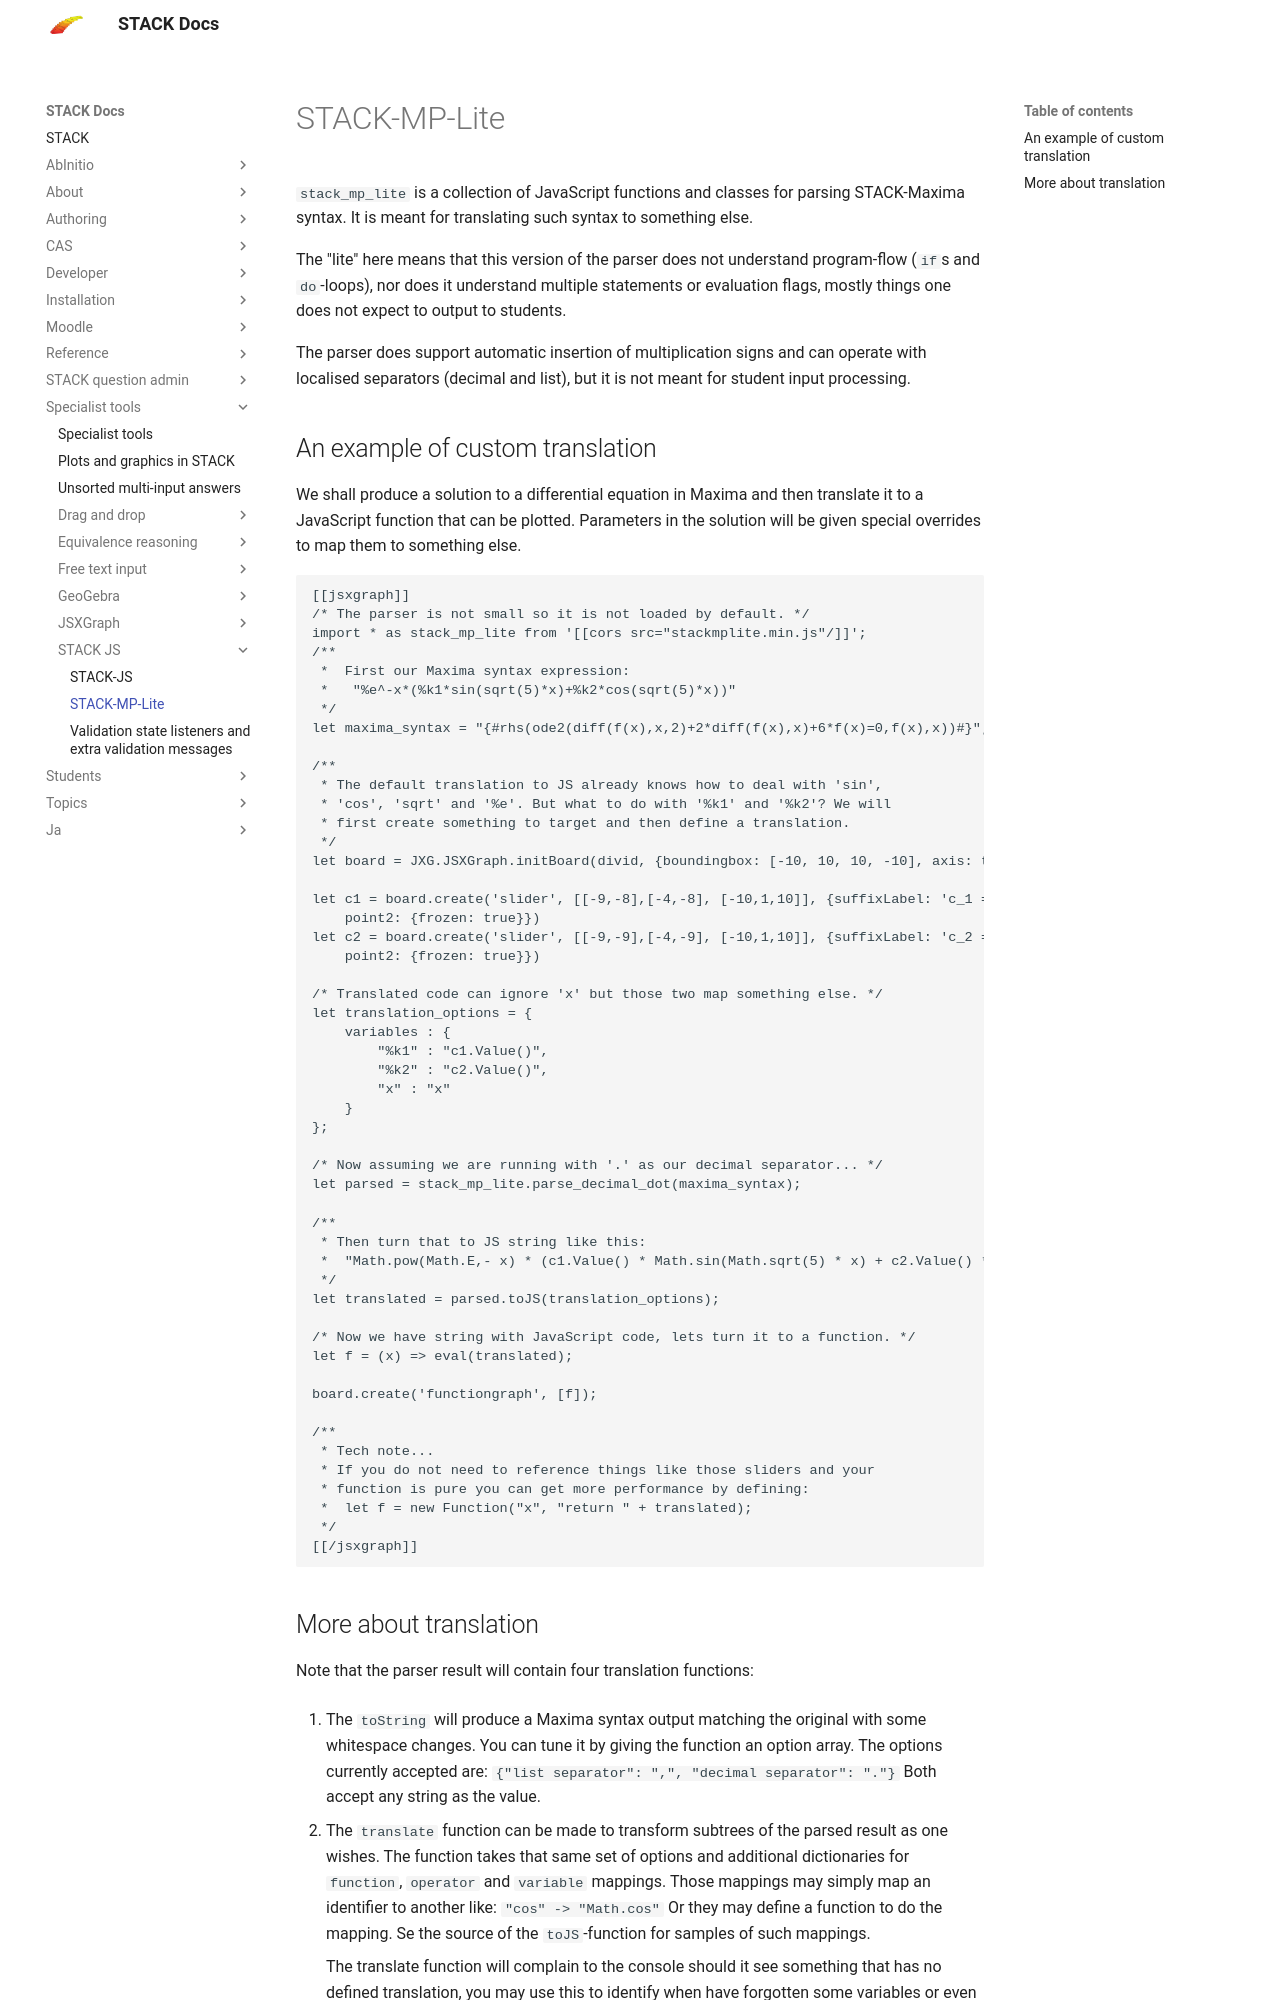

repository: maths/moodle-qtype_stack · page: en/Specialist_tools/STACK-JS/STACK_MP_LITE/index.html · generator: mkdocs

# STACK-MP-Lite

`stack_mp_lite` is a collection of JavaScript functions and classes for parsing
STACK-Maxima syntax. It is meant for translating such syntax to something else.

The "lite" here means that this version of the parser does not understand
program-flow (`if`s and `do`-loops), nor does it understand multiple
statements or evaluation flags, mostly things one does not expect to output
to students.

The parser does support automatic insertion of multiplication signs and can
operate with localised separators (decimal and list), but it is not meant for
student input processing.

## An example of custom translation

We shall produce a solution to a differential equation in Maxima and then
translate it to a JavaScript function that can be plotted. Parameters in
the solution will be given special overrides to map them to something else.

```
[[jsxgraph]]
/* The parser is not small so it is not loaded by default. */
import * as stack_mp_lite from '[[cors src="stackmplite.min.js"/]]';
/**
 *  First our Maxima syntax expression: 
 *   "%e^-x*(%k1*sin(sqrt(5)*x)+%k2*cos(sqrt(5)*x))" 
 */
let maxima_syntax = "{#rhs(ode2(diff(f(x),x,2)+2*diff(f(x),x)+6*f(x)=0,f(x),x))#}";

/**
 * The default translation to JS already knows how to deal with 'sin',
 * 'cos', 'sqrt' and '%e'. But what to do with '%k1' and '%k2'? We will
 * first create something to target and then define a translation.
 */
let board = JXG.JSXGraph.initBoard(divid, {boundingbox: [-10, 10, 10, -10], axis: true});

let c1 = board.create('slider', [[-9,-8],[-4,-8], [-10,1,10]], {suffixLabel: 'c_1 = ', point1: {frozen: true},
    point2: {frozen: true}})
let c2 = board.create('slider', [[-9,-9],[-4,-9], [-10,1,10]], {suffixLabel: 'c_2 = ', point1: {frozen: true},
    point2: {frozen: true}})

/* Translated code can ignore 'x' but those two map something else. */
let translation_options = {
	variables : {
		"%k1" : "c1.Value()",
		"%k2" : "c2.Value()",
		"x" : "x"
	}
};

/* Now assuming we are running with '.' as our decimal separator... */
let parsed = stack_mp_lite.parse_decimal_dot(maxima_syntax);

/**
 * Then turn that to JS string like this:
 *  "Math.pow(Math.E,- x) * (c1.Value() * Math.sin(Math.sqrt(5) * x) + c2.Value() * Math.cos(Math.sqrt(5) * x))"
 */
let translated = parsed.toJS(translation_options);

/* Now we have string with JavaScript code, lets turn it to a function. */
let f = (x) => eval(translated);

board.create('functiongraph', [f]);

/**
 * Tech note... 
 * If you do not need to reference things like those sliders and your
 * function is pure you can get more performance by defining: 
 *  let f = new Function("x", "return " + translated); 
 */
[[/jsxgraph]]
```
